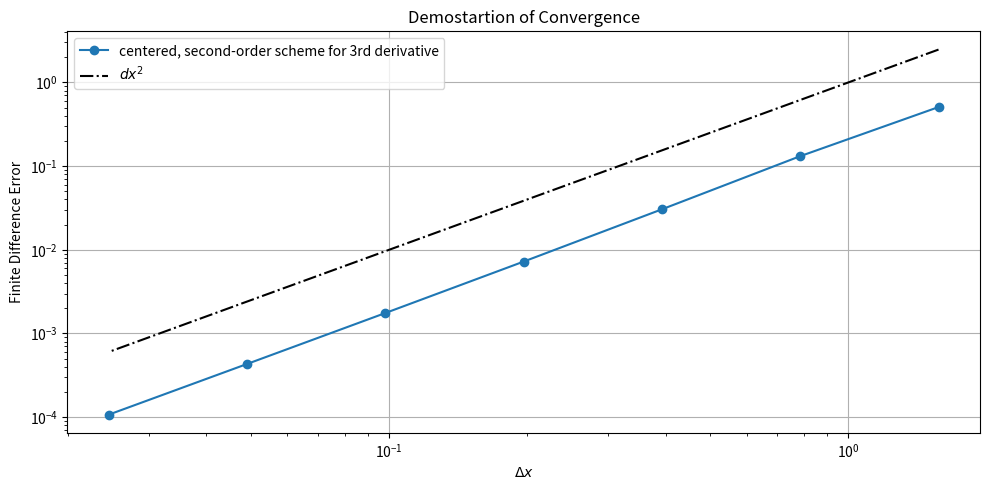

Write Python code to recreate this figure.
import numpy as np
import matplotlib.pyplot as plt

# Define the problem parameters
Nmodes = 1
fig = plt.figure(dpi=300)

# Functions for the chosen problem
def f(x):
    return np.sin(Nmodes * x)

def f_third_derivative(x):
    return -Nmodes**3 * np.cos(Nmodes * x)

Lx = 2 * np.pi
Nxs = np.power(2, np.arange(2, 9))

# Create arrays to store the error values
err_5 = np.zeros(Nxs.shape)

# Create the plot
gridspec_props = dict(wspace=0.05, hspace=0.5, left=0.1, right=0.8, bottom=0.1, top=0.9)

for Nx, ind in zip(Nxs, range(len(Nxs))):
    # Grid with chosen resolution
    x = np.linspace(0, Lx, Nx)[:-1]
    Delta_x = x[1] - x[0]

    # Function to differentiate
    y = f(x)

    # True third derivative
    yp3 = f_third_derivative(x)

    # Compute the numerical third derivative (5th-order scheme)
    Ord5 = (-0.5 * np.roll(y, 2) + np.roll(y, 1) - np.roll(y, -1) + 0.5 * np.roll(y, -2)) / (Delta_x**3)

    # Store the error in the derivatives
    err_5[ind] = np.sqrt(np.mean((Ord5 - yp3) ** 2))


# Plot the error values
plt.figure(figsize=(10, 5))
plt.plot(Lx/Nxs, err_5, 'o-', label='centered, second-order scheme for 3rd derivative')
plt.plot(Lx/Nxs, (Lx/Nxs)**2, '-.k', label='$dx^2$')
plt.xlabel(r'$\Delta x$')
plt.ylabel('Finite Difference Error')
plt.xscale('log')
plt.yscale('log')
plt.title('Demostartion of Convergence')
plt.legend()
plt.grid()
plt.tight_layout()
plt.savefig('q4b.png')
plt.show()
